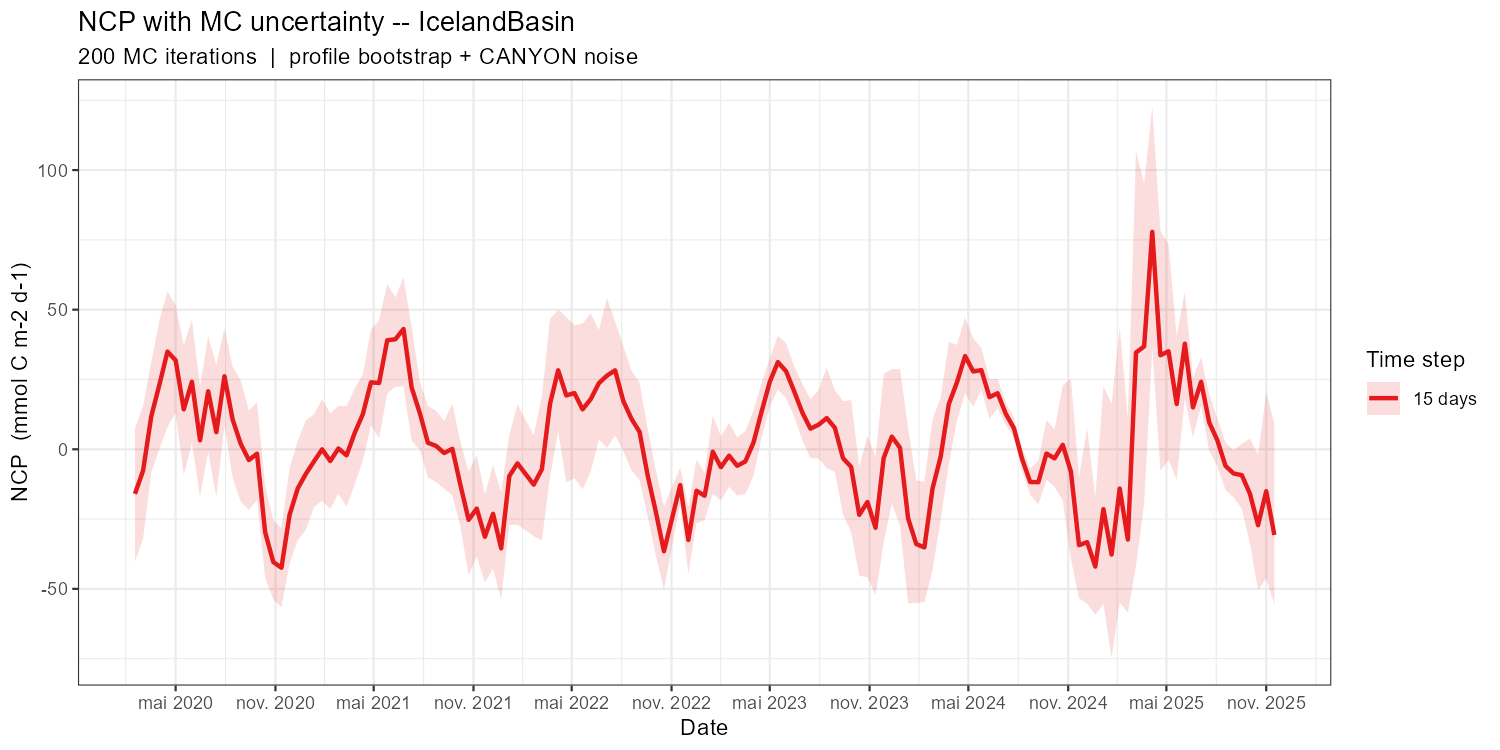

The data file committed next to this chart (first rows):
date_grid, NCP_mean, NCP_sd, NCP_q05, NCP_q95, n_iter, time_step_label
2020-02-16, -15.98, 15.16, -40.26, 7.428, 200, 15 days
2020-03-02, -7.665, 14.62, -32.06, 15.51, 200, 15 days
2020-03-17, 11.7, 14.07, -8.484, 31.05, 200, 15 days
2020-04-01, 23.07, 14.19, 0.03975, 46.1, 200, 15 days
2020-04-16, 34.99, 16.18, 7.979, 56.55, 200, 15 days
2020-05-01, 31.86, 12.73, 13.07, 51.65, 200, 15 days
2020-05-16, 14.3, 13.89, -9.291, 37.13, 200, 15 days
2020-05-31, 24.19, 14.16, 2.278, 46.26, 200, 15 days
2020-06-15, 3.219, 11.9, -16.93, 22.67, 200, 15 days
2020-06-30, 20.78, 12.48, -0.975, 40.42, 200, 15 days
2020-07-15, 6.133, 15.39, -17.17, 30.18, 200, 15 days
2020-07-30, 26.16, 11.66, 8.626, 43.34, 200, 15 days
2020-08-14, 10.7, 12.58, -10.12, 29.7, 200, 15 days
2020-08-29, 1.916, 12.61, -18.79, 24.62, 200, 15 days
2020-09-13, -3.873, 10.38, -21.7, 13.85, 200, 15 days
2020-09-28, -1.587, 10.59, -18.21, 16.9, 200, 15 days
2020-10-13, -29.73, 10.17, -46.03, -13.18, 200, 15 days
2020-10-28, -40.38, 9.24, -53.81, -25.56, 200, 15 days
2020-11-12, -42.43, 9.336, -56.61, -28.16, 200, 15 days
2020-11-27, -23.51, 10.67, -40.85, -6.862, 200, 15 days
2020-12-12, -14.04, 11.01, -32.58, 2.961, 200, 15 days
2020-12-27, -8.81, 12.7, -28.93, 10.41, 200, 15 days
2021-01-11, -4.343, 9.787, -20.7, 12.51, 200, 15 days
2021-01-26, -0.0122, 11.12, -18.41, 17.98, 200, 15 days
2021-02-10, -4.23, 10.63, -21.39, 12.88, 200, 15 days
2021-02-25, 0.2887, 9.678, -15.98, 15.49, 200, 15 days
2021-03-12, -2.173, 11.25, -20.58, 15.47, 200, 15 days
2021-03-27, 5.85, 9.96, -12.69, 21.76, 200, 15 days
2021-04-11, 12.54, 9.649, -4.022, 26.81, 200, 15 days
2021-04-26, 23.97, 10.87, 8.58, 42.87, 200, 15 days
2021-05-11, 23.74, 13.57, 3.956, 46.23, 200, 15 days
2021-05-26, 39.06, 12.81, 19.9, 59.14, 200, 15 days
2021-06-10, 39.39, 10.3, 22.4, 54.37, 200, 15 days
2021-06-25, 43.08, 12.73, 22.52, 61.63, 200, 15 days
2021-07-10, 22.1, 12.45, 2.997, 43.74, 200, 15 days
2021-07-25, 13, 7.744, -0.1486, 24.33, 200, 15 days
2021-08-09, 2.325, 8.096, -10.12, 15.46, 200, 15 days
2021-08-24, 1.2, 7.97, -11.75, 13.84, 200, 15 days
2021-09-08, -1.352, 7.947, -14.11, 10.09, 200, 15 days
2021-09-23, 0.1791, 10.18, -16.56, 16.31, 200, 15 days
2021-10-08, -12.89, 9.104, -27.9, 2.553, 200, 15 days
2021-10-23, -25.28, 11.27, -45.08, -7.953, 200, 15 days
2021-11-07, -21.25, 11.23, -38.39, -2.223, 200, 15 days
2021-11-22, -31.36, 9.72, -47.7, -16.17, 200, 15 days
2021-12-07, -23.11, 11.94, -42.8, -5.739, 200, 15 days
2021-12-22, -35.51, 11.16, -53.89, -15.37, 200, 15 days
2022-01-06, -9.586, 9.972, -27.14, 5.266, 200, 15 days
2022-01-21, -5.043, 13.05, -27.07, 16.06, 200, 15 days
2022-02-05, -8.871, 12.26, -29, 10.52, 200, 15 days
2022-02-20, -12.66, 11.55, -31.17, 5.032, 200, 15 days
2022-03-07, -7.132, 16.07, -32.69, 18.89, 200, 15 days
2022-03-22, 16.23, 17.22, -9.826, 46.63, 200, 15 days
2022-04-06, 28.3, 13.24, 6.455, 50.01, 200, 15 days
2022-04-21, 19.28, 17.49, -11.89, 47.36, 200, 15 days
2022-05-06, 20.14, 17.19, -10.32, 44.47, 200, 15 days
2022-05-21, 14.3, 18.22, -14.35, 44.98, 200, 15 days
2022-06-05, 17.94, 17.92, -8.052, 48.72, 200, 15 days
2022-06-20, 23.67, 12.41, 3.624, 42.69, 200, 15 days
2022-07-05, 26.38, 15.99, 0.4903, 54.07, 200, 15 days
2022-07-20, 28.28, 12.44, 5.024, 45.7, 200, 15 days
... 80 more rows
